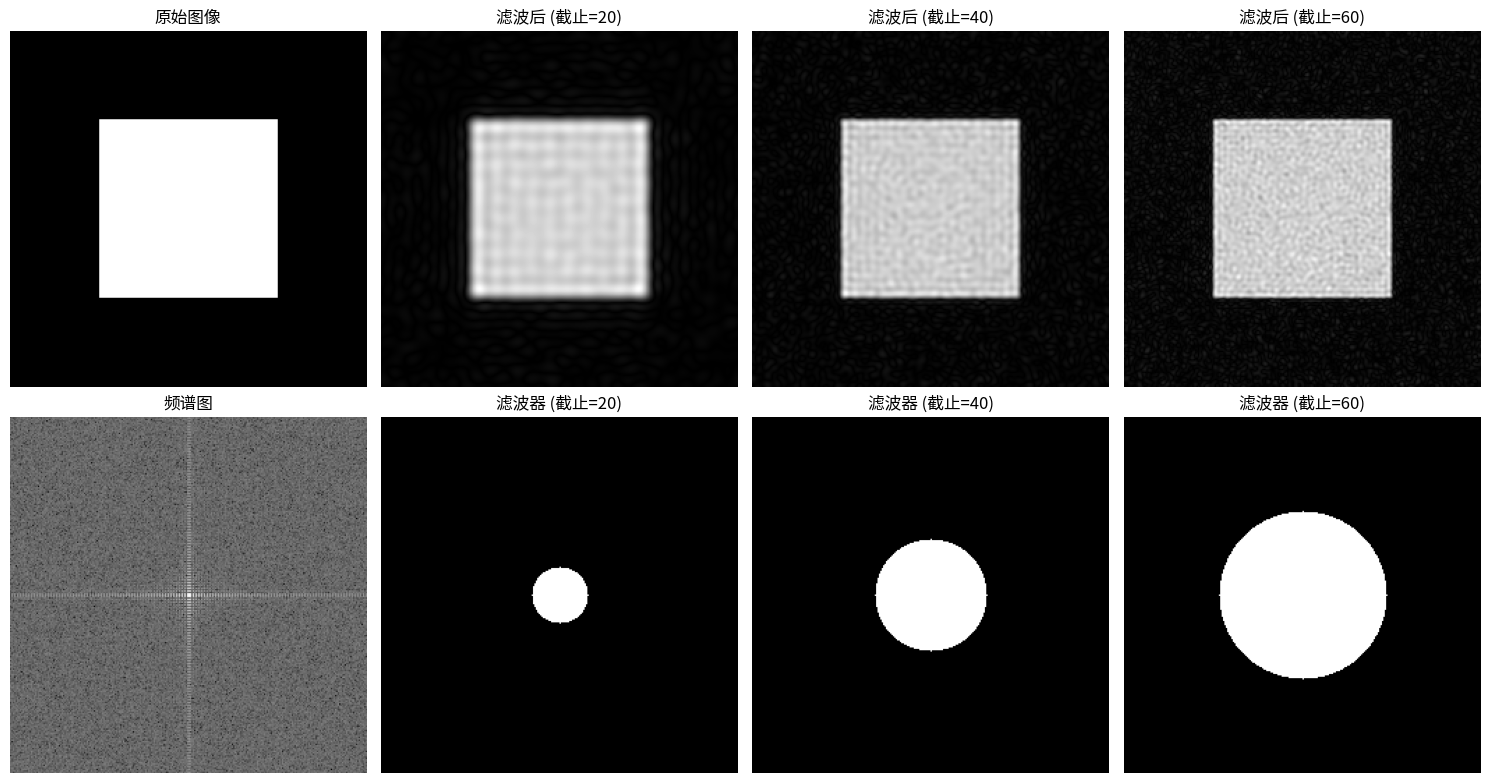

The script that saved this image:
import numpy as np
import matplotlib.pyplot as plt


def ideal_lowpass_filter(shape, cutoff_frequency):
    """
    创建理想低通滤波器

    参数:
        shape: tuple, 滤波器的形状 (rows, cols)
        cutoff_frequency: float, 截止频率 (从中心点的距离)

    返回:
        filter: ndarray, 理想低通滤波器矩阵
    """
    rows, cols = shape
    crow, ccol = rows // 2, cols // 2  # 中心点坐标

    # 创建坐标网格
    x = np.arange(cols) - ccol
    y = np.arange(rows) - crow
    X, Y = np.meshgrid(x, y)

    # 计算每个点到中心的距离
    D = np.sqrt(X**2 + Y**2)

    # 创建理想低通滤波器：距离小于截止频率的为1，否则为0
    filter_mask = (D <= cutoff_frequency).astype(float)

    return filter_mask


def apply_lowpass_filter(image, cutoff_frequency):
    """
    对图像应用理想低通滤波器

    参数:
        image: ndarray, 输入图像
        cutoff_frequency: float, 截止频率

    返回:
        filtered_image: ndarray, 滤波后的图像
    """
    # 傅里叶变换
    f_transform = np.fft.fft2(image)
    f_shift = np.fft.fftshift(f_transform)  # 将零频率移到中心

    # 创建滤波器
    filter_mask = ideal_lowpass_filter(image.shape, cutoff_frequency)

    # 应用滤波器
    f_filtered = f_shift * filter_mask

    # 逆傅里叶变换
    f_ishift = np.fft.ifftshift(f_filtered)
    filtered_image = np.fft.ifft2(f_ishift)
    filtered_image = np.abs(filtered_image)

    return filtered_image


# 示例使用
if __name__ == "__main__":
    # 创建测试图像：带噪声的方波
    size = 256
    image = np.zeros((size, size))
    image[64:192, 64:192] = 255

    # 添加高斯噪声
    noise = np.random.normal(0, 30, image.shape)
    noisy_image = image + noise

    # 应用不同截止频率的低通滤波器
    cutoff_freqs = [20, 40, 60]

    # 可视化
    fig, axes = plt.subplots(2, 4, figsize=(15, 8))

    # 显示原始图像和噪声图像
    axes[0, 0].imshow(image, cmap="gray")
    axes[0, 0].set_title("原始图像")
    axes[0, 0].axis("off")

    axes[0, 1].imshow(noisy_image, cmap="gray")
    axes[0, 1].set_title("噪声图像")
    axes[0, 1].axis("off")

    # 应用滤波器
    for i, cutoff in enumerate(cutoff_freqs):
        filtered = apply_lowpass_filter(noisy_image, cutoff)
        axes[0, i + 1].imshow(filtered, cmap="gray")
        axes[0, i + 1].set_title(f"滤波后 (截止={cutoff})")
        axes[0, i + 1].axis("off")

        # 显示滤波器
        filter_mask = ideal_lowpass_filter((size, size), cutoff)
        axes[1, i + 1].imshow(filter_mask, cmap="gray")
        axes[1, i + 1].set_title(f"滤波器 (截止={cutoff})")
        axes[1, i + 1].axis("off")

    # 显示频谱
    f_transform = np.fft.fft2(noisy_image)
    f_shift = np.fft.fftshift(f_transform)
    magnitude_spectrum = 20 * np.log(np.abs(f_shift) + 1)

    axes[1, 0].imshow(magnitude_spectrum, cmap="gray")
    axes[1, 0].set_title("频谱图")
    axes[1, 0].axis("off")

    plt.tight_layout()
    plt.show()

    print("理想低通滤波器演示完成！")
    print(f"截止频率越小，滤波效果越强，图像越模糊")
    print(f"截止频率越大，保留的高频信息越多，图像越清晰")
